Run: headless pygame with SDL's dummy video driver; simulated clock (each Clock.tick advances the game by its frame time, no real sleeping); random seed 0; keys injected as events and as key.get_pressed() state; no mouse input.
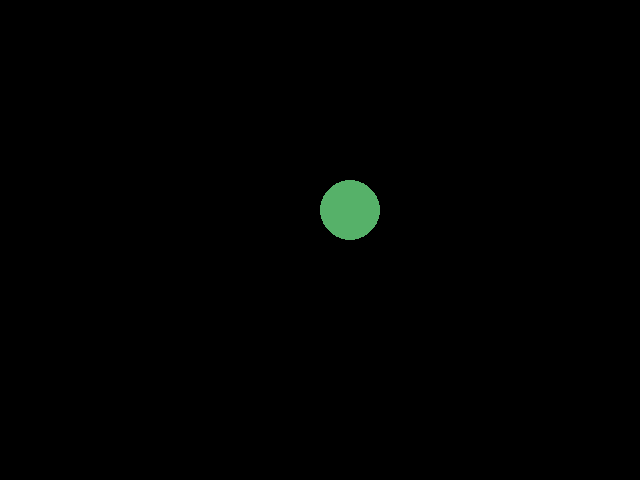
Frame 1 of 4 · flips 1–60 · no input
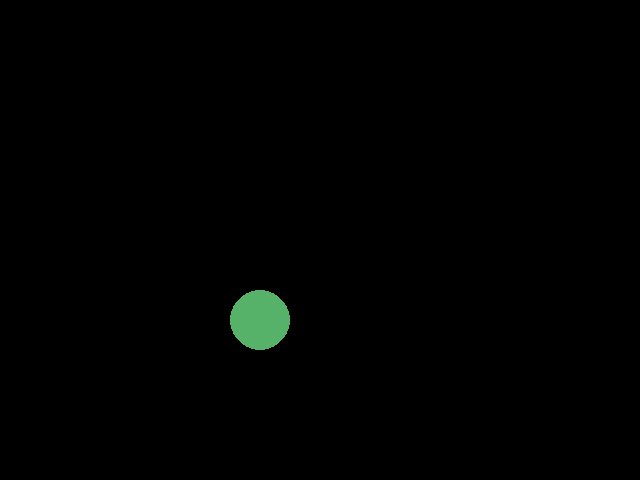
Frame 2 of 4 · flips 61–180 · tapped SPACE, RETURN · held RIGHT (→), D
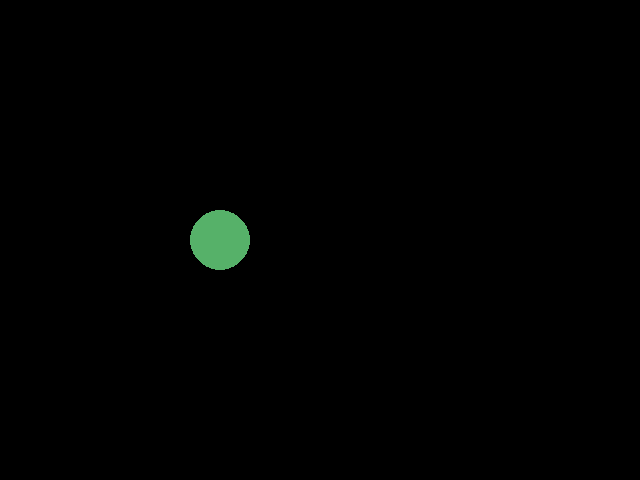
Frame 3 of 4 · flips 181–300 · held DOWN (↓), S
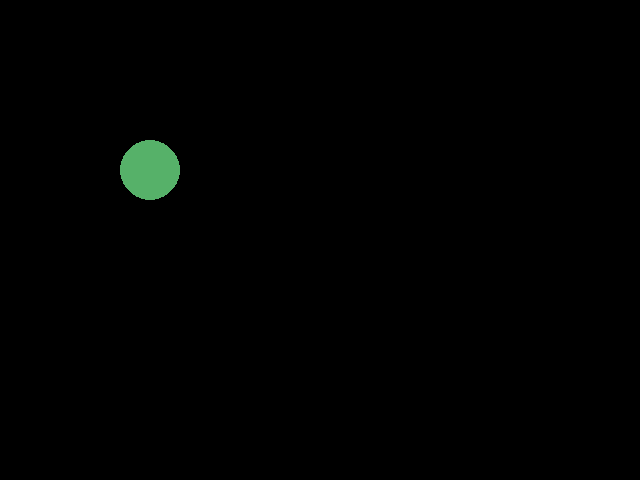
Frame 4 of 4 · flips 301–420 · held LEFT (←), A, UP (↑), W

The pygame program that drew these frames:

# Créé par thibault.rigallaud, le 16/10/2023 en Python 3.7
from random import randint
import pygame
import sys
import time

class Fantome:

    def __init__(self,positionx,positiony,mort_fantome,couleur,respawn,orientation):
        self.__pos_x__ = positionx
        self.__pos_y__ = positiony
        self.__mort__ = mort_fantome
        self.__couleur__ = couleur
        self.__respawn__ = respawn
        self.__orientation__ = orientation

    def get_posx (self):
        return self.__pos_x__

    def set_posx(self,valeur):
        self.__pos_x__ = valeur

    def get_posy (self):
        return self.__pos_y__

    def set_posy(self,valeur):
        self.__pos_y__ = valeur

    def get_orientation(self):
        return self.__orientation__

    def set_orientation(self, valeur):
        self.__orientation__ = valeur

    def get_couleur(self):
        return self.__couleur__

    def mvt(self):
            liste_orientation=["left", "top", "right", "bottom"]
            self.set_orientation(liste_orientation[randint(0, 3)])

            if self.get_orientation() == "left":
                self.min_posx(10)
            elif self.get_orientation() == "top":
                self.add_posy(10)
            elif self.get_orientation() == "right":
                self.add_posx(10)
            elif self.get_orientation() == "bottom":
                self.min_posy(10)


    def draw(self):
        pygame.draw.circle(fenetre, self.get_couleur(), (self.get_posx(), self.get_posy()), 30)


    def add_posx(self, valeur):
        self.set_posx(self.get_posx() + valeur)

    def min_posx(self, valeur):
        self.set_posx(self.get_posx() - valeur)

    def add_posy(self, valeur):
        self.set_posy(self.get_posy() + valeur)

    def min_posy(self, valeur):
        self.set_posy(self.get_posy() - valeur)

pygame.init()


ecran = 640, 480
pygame.display.init()
fenetre = pygame.display.set_mode(ecran)
police = pygame.font.SysFont("arial" ,15)

fantome = Fantome(ecran[0]//2, ecran[1]//2, 0, (86, 177, 105), 0, "left")

while True:
    fenetre.fill([0, 0, 0])

    fantome.mvt()
    fantome.draw()

    for event in pygame.event.get():
        if event.type == pygame.QUIT:
            pygame.display.quit()
            sys.exit()

    pygame.display.update()
    time.sleep(0.1)
